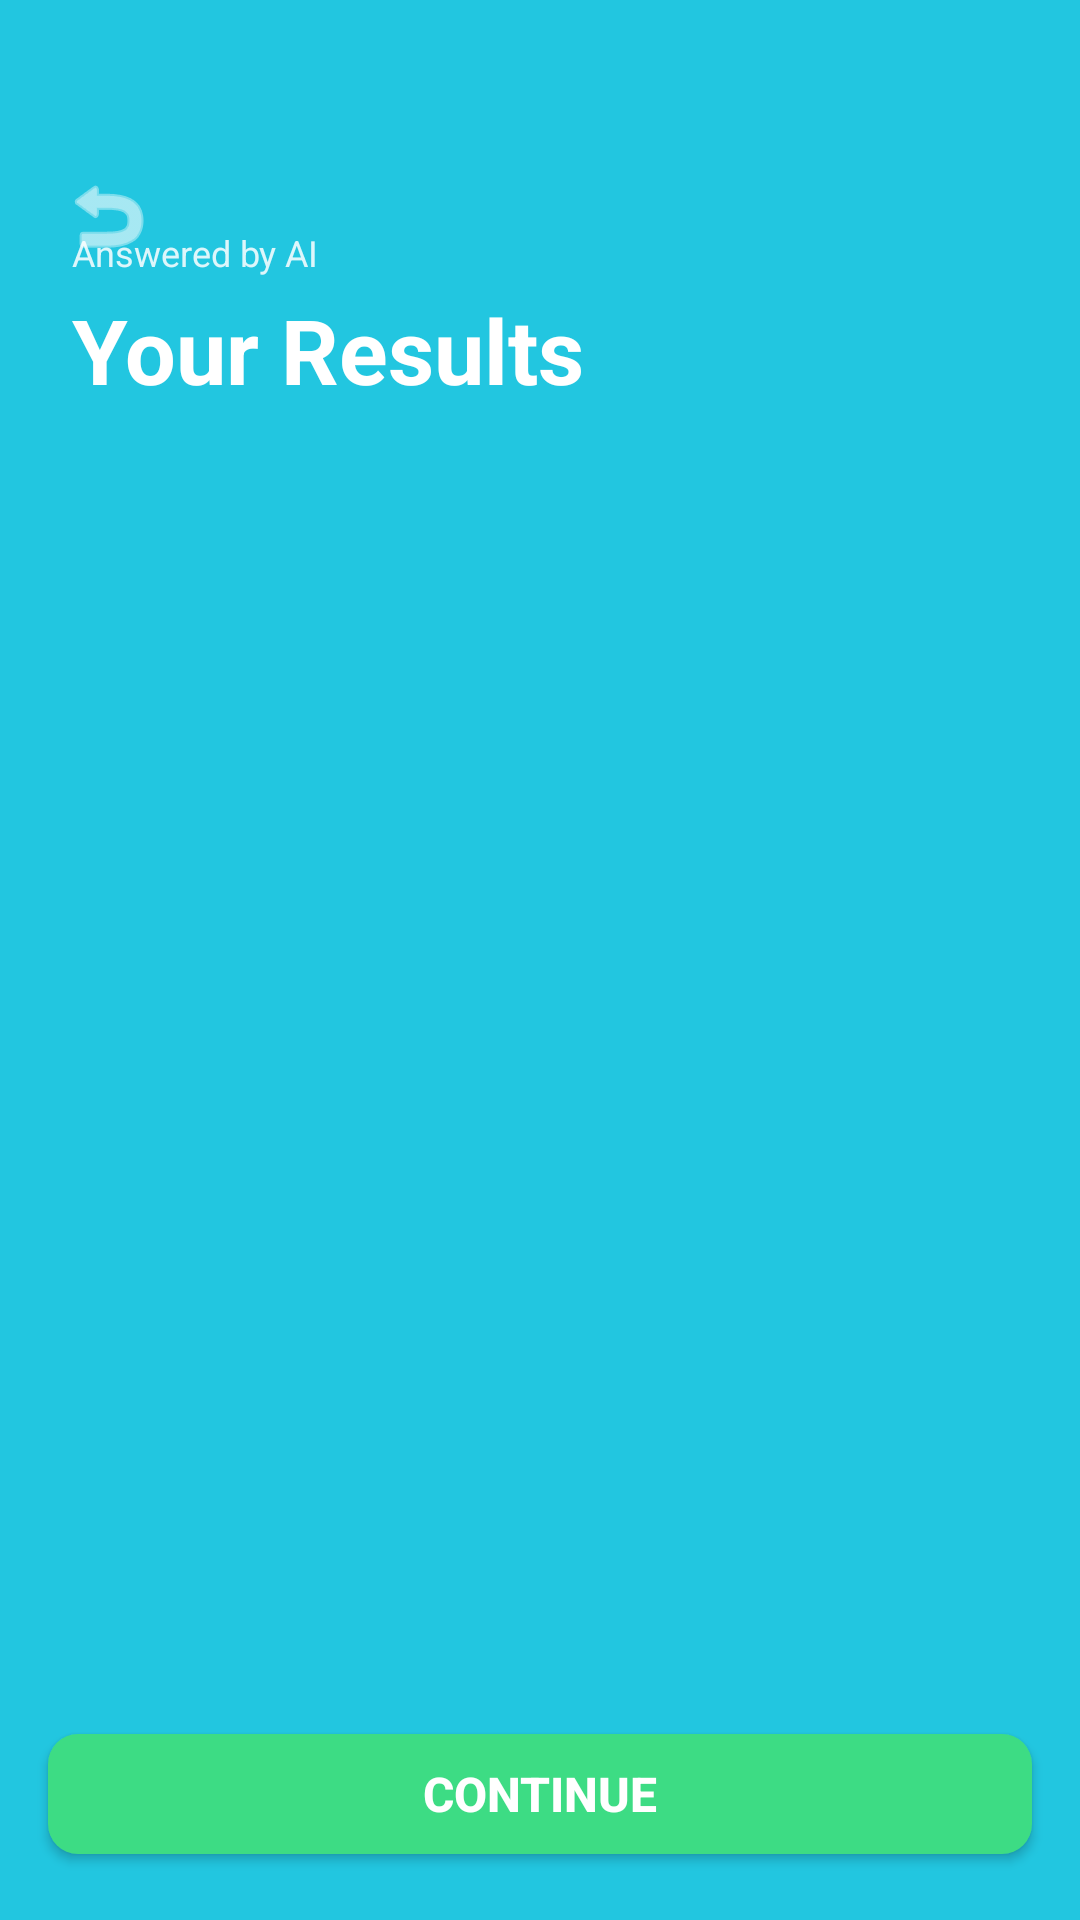

Here is an Android app screen rendered from its layout file. Give the layout XML and the strings, colors and styles it references.
<!-- AndroidManifest.xml: application theme Theme.LLMLearningAssistant -->
<!-- res/layout/activity_results.xml -->
<?xml version="1.0" encoding="utf-8"?>
<androidx.constraintlayout.widget.ConstraintLayout
    xmlns:android="http://schemas.android.com/apk/res/android"
    xmlns:app="http://schemas.android.com/apk/res-auto"
    android:layout_width="match_parent"
    android:layout_height="match_parent"
    android:background="@color/brand_cyan">

    <ImageButton
        android:id="@+id/btnBack"
        android:layout_width="48dp"
        android:layout_height="48dp"
        android:layout_marginStart="12dp"
        android:layout_marginTop="48dp"
        android:background="?attr/selectableItemBackgroundBorderless"
        android:contentDescription="Go back"
        android:src="@android:drawable/ic_menu_revert"
        android:tint="@color/white"
        app:layout_constraintStart_toStartOf="parent"
        app:layout_constraintTop_toTopOf="parent" />

    <LinearLayout
        android:id="@+id/header"
        android:layout_width="match_parent"
        android:layout_height="wrap_content"
        android:layout_marginTop="52dp"
        android:orientation="vertical"
        android:padding="24dp"
        app:layout_constraintTop_toTopOf="parent">

        <TextView
            android:layout_width="wrap_content"
            android:layout_height="wrap_content"
            android:text="@string/answered_by_ai"
            android:textColor="@color/white"
            android:alpha="0.85"
            android:textSize="12sp" />

        <TextView
            android:layout_width="wrap_content"
            android:layout_height="wrap_content"
            android:layout_marginTop="4dp"
            android:text="@string/your_results"
            android:textColor="@color/white"
            android:textSize="30sp"
            android:textStyle="bold" />
    </LinearLayout>

    <androidx.recyclerview.widget.RecyclerView
        android:id="@+id/rvResults"
        android:layout_width="match_parent"
        android:layout_height="0dp"
        android:layoutAnimation="@anim/layout_anim_fall_down"
        android:clipToPadding="false"
        android:paddingStart="16dp"
        android:paddingEnd="16dp"
        android:paddingBottom="16dp"
        app:layout_constraintBottom_toTopOf="@id/btnContinue"
        app:layout_constraintEnd_toEndOf="parent"
        app:layout_constraintStart_toStartOf="parent"
        app:layout_constraintTop_toBottomOf="@id/header" />

    <com.google.android.material.button.MaterialButton
        android:id="@+id/btnContinue"
        style="@style/AppButton.Primary"
        android:layout_width="0dp"
        android:layout_height="wrap_content"
        android:layout_margin="16dp"
        android:contentDescription="Continue back to home screen"
        android:text="@string/btn_continue"
        app:layout_constraintBottom_toBottomOf="parent"
        app:layout_constraintEnd_toEndOf="parent"
        app:layout_constraintStart_toStartOf="parent" />

</androidx.constraintlayout.widget.ConstraintLayout>
<!-- resources referenced by this layout -->
<resources>
  <color name="brand_cyan">#22C6E0</color>
  <color name="white">#FFFFFFFF</color>
  <string name="answered_by_ai">Answered by AI</string>
  <string name="btn_continue">Continue</string>
  <string name="your_results">Your Results</string>
  <style name="AppButton.Primary" parent="Widget.MaterialComponents.Button">
          <item name="android:textColor">@color/white</item>
          <item name="android:textSize">16sp</item>
          <item name="android:textStyle">bold</item>
          <item name="android:minHeight">52dp</item>
          <item name="backgroundTint">@color/accent_green</item>
          <item name="cornerRadius">10dp</item>
          <item name="android:letterSpacing">0</item>
      </style>
  <style name="Theme.LLMLearningAssistant" parent="Theme.MaterialComponents.DayNight.NoActionBar">
          <item name="colorPrimary">@color/brand_cyan</item>
          <item name="colorPrimaryVariant">@color/brand_cyan_dark</item>
          <item name="colorOnPrimary">@color/white</item>
          <item name="colorSecondary">@color/accent_green</item>
          <item name="colorSecondaryVariant">@color/accent_green_dark</item>
          <item name="colorOnSecondary">@color/white</item>
          <item name="android:statusBarColor">@color/brand_cyan</item>
          <item name="android:windowLightStatusBar" tools:targetApi="m">false</item>
          <item name="android:navigationBarColor">@color/brand_cyan</item>
      </style>
  <color name="accent_green">#3DDC84</color>
  <color name="brand_cyan_dark">#0FA8C1</color>
  <color name="accent_green_dark">#2CAE66</color>
</resources>
